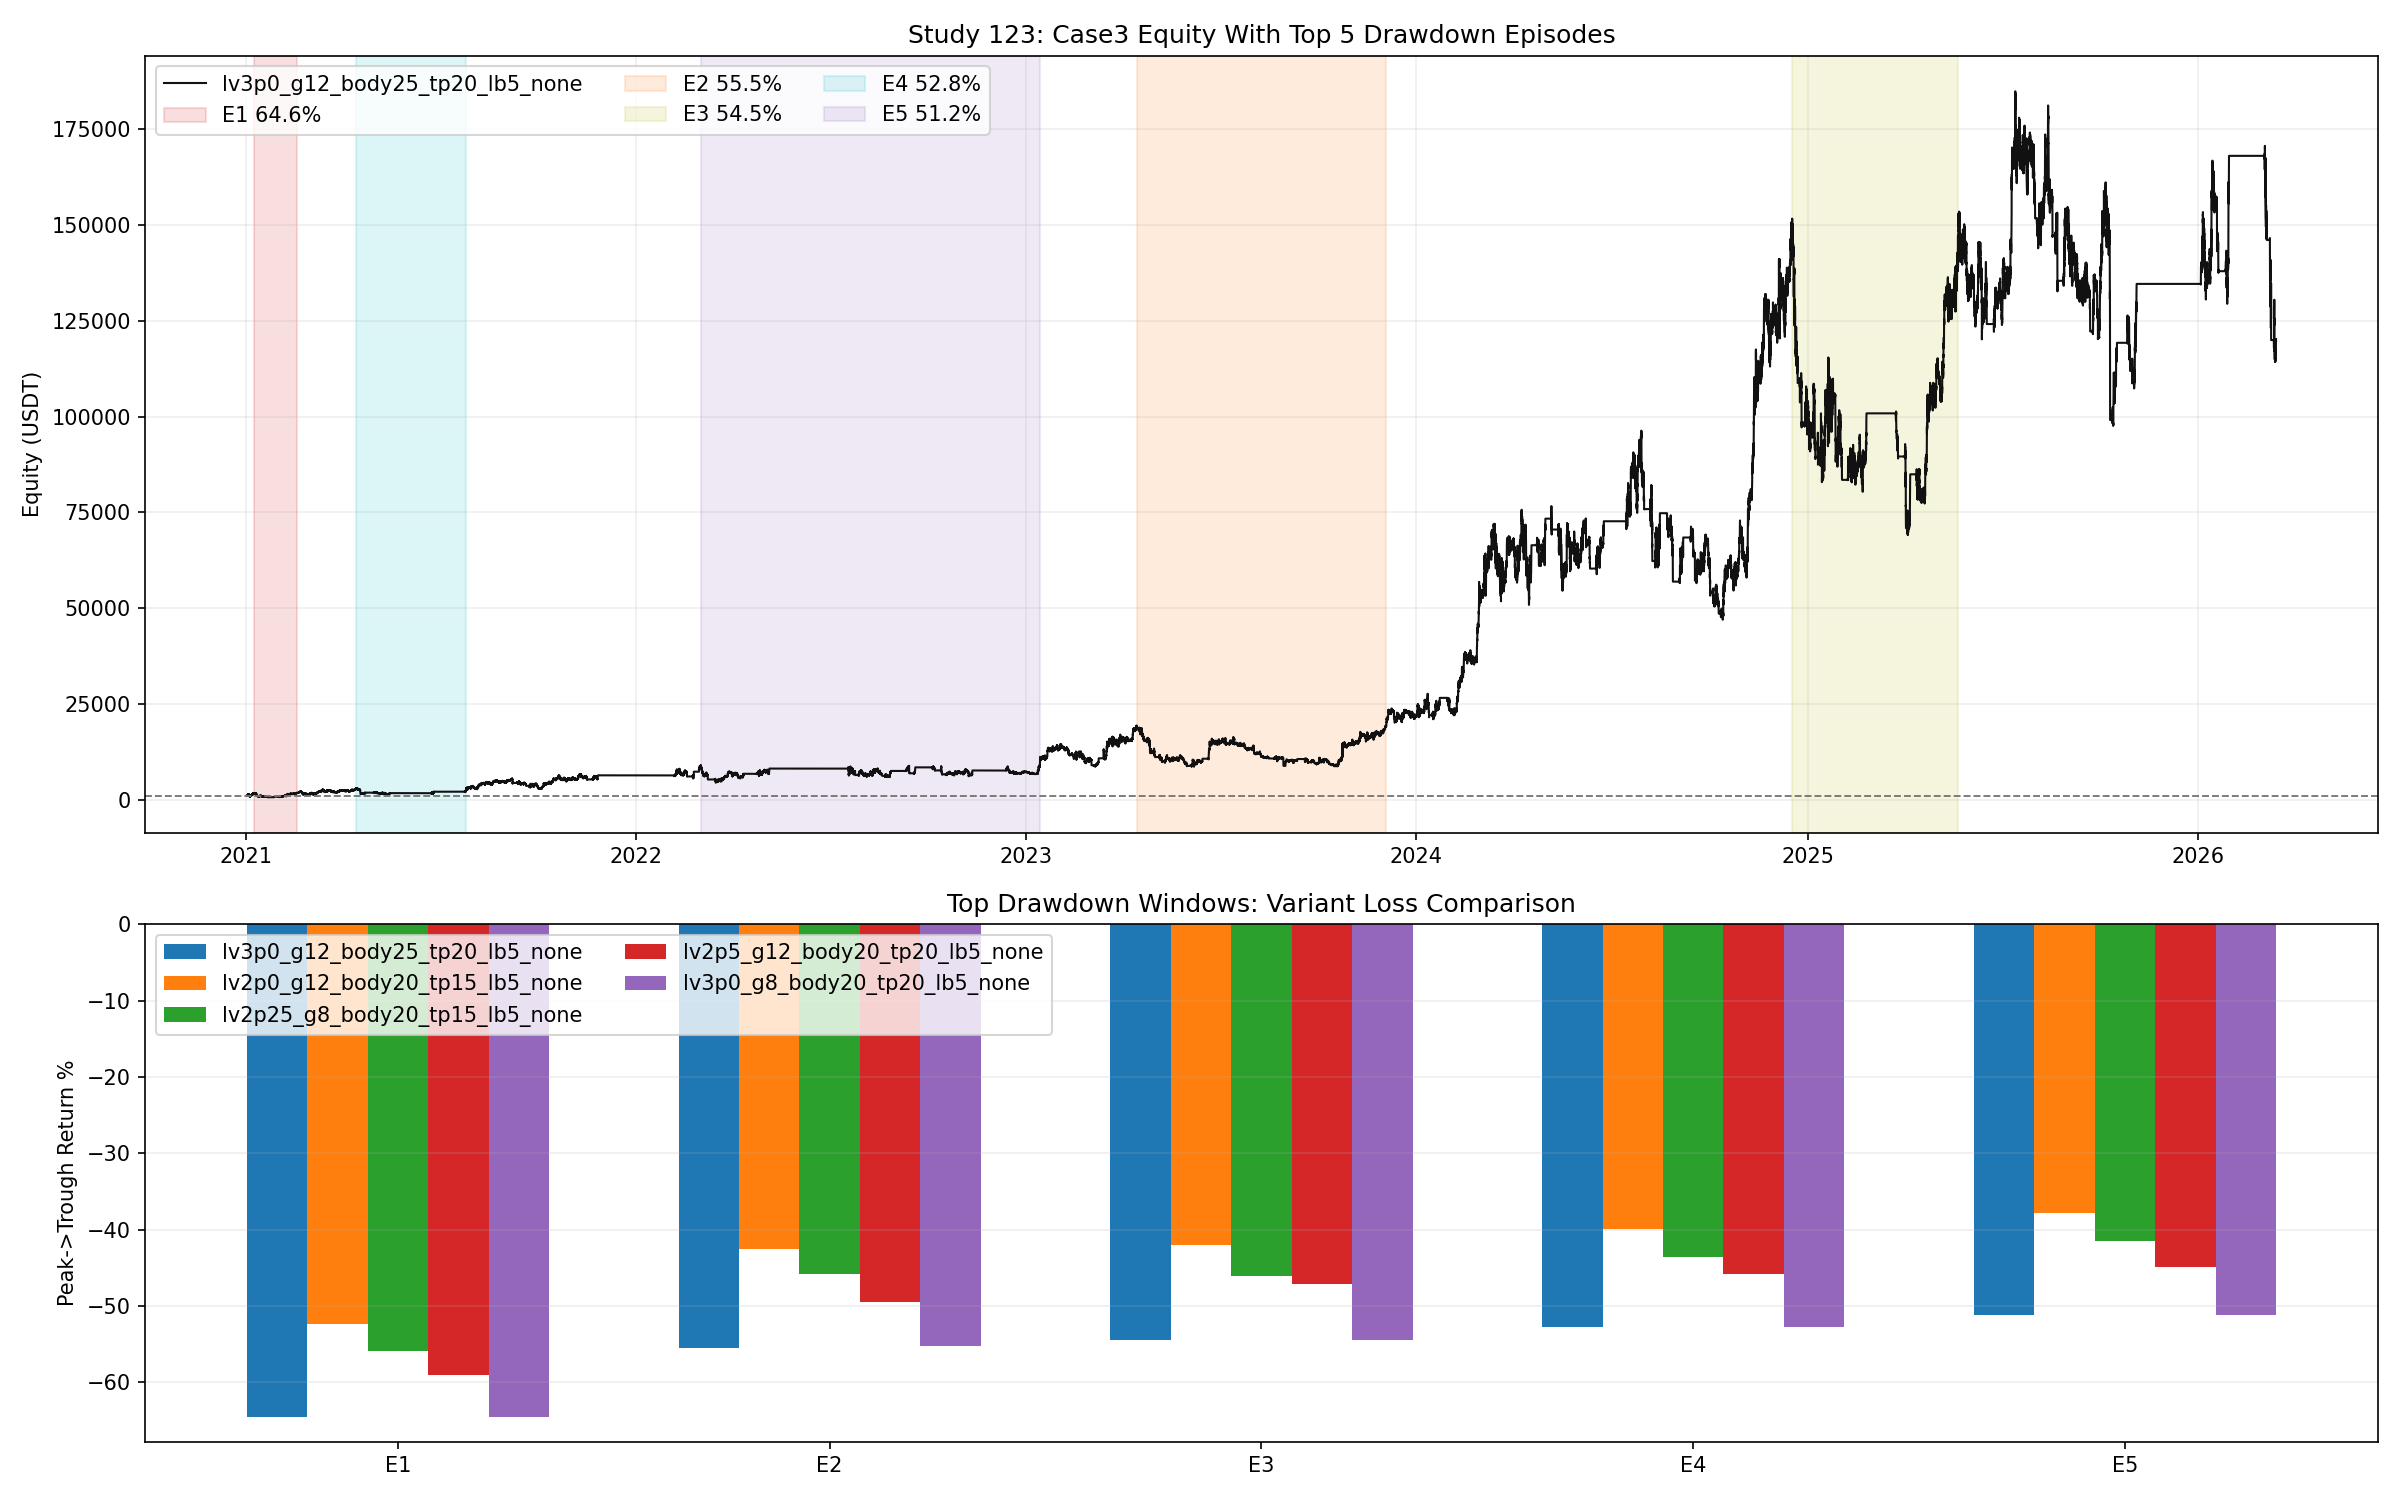

The table this chart was drawn from, first rows:
episode_id, peak_idx, trough_idx, recovery_idx, peak_time, trough_time, recovery_time, peak_equity, trough_equity, recovery_equity, depth_pct, bars_to_trough, bars_to_recovery, days_to_trough, days_to_recovery, btc_peak_to_trough_pct, btc_peak_to_recovery_pct, bullish_4h_share_pct, bearish_4h_share_pct, long_share_pct, short_share_pct, flat_share_pct, long_in_bearish_share_pct, short_in_bullish_share_pct
E1, 625, 2402, 4495, 2021-01-08 12:15:00, 2021-01-27 00:30:00, 2021-02-17 19:45:00, 1776, 629.1, 1803, 64.58, 1777, 3870, 18.51, 40.31, -22.48, 25.52, 69.24, 30.76, 62.49, 0.1125, 37.4, 0.0, 0.0
E2, 79900, 85059, 102329, 2023-04-14 07:00:00, 2023-06-07 00:45:00, 2023-12-03 22:15:00, 19375, 8612, 19387, 55.55, 5159, 22429, 53.74, 233.6, -11.51, 28.68, 38.84, 61.16, 31.3, 45.39, 23.31, 0.0, 0.0
E3, 138780, 149160, 153711, 2024-12-17 15:00:00, 2025-04-04 18:00:00, 2025-05-22 03:45:00, 151677, 69086, 152755, 54.45, 10380, 14931, 108.1, 155.5, -21.9, 3.156, 32.1, 67.9, 29.37, 24.74, 45.89, 0.0, 0.0
E4, 9840, 12741, 19706, 2021-04-14 12:00:00, 2021-05-14 17:15:00, 2021-07-26 06:30:00, 2989, 1412, 3052, 52.77, 2901, 9866, 30.22, 102.8, -21.36, -39.44, 43.56, 56.44, 42.11, 11.51, 46.38, 0.0, 0.0
E5, 40764, 42122, 71217, 2022-03-02 15:00:00, 2022-03-16 18:30:00, 2023-01-13 20:15:00, 9077, 4426, 9097, 51.24, 1358, 30453, 14.15, 317.2, -12.51, -57.28, 25.83, 74.17, 17, 24.43, 58.57, 0.0, 0.0
